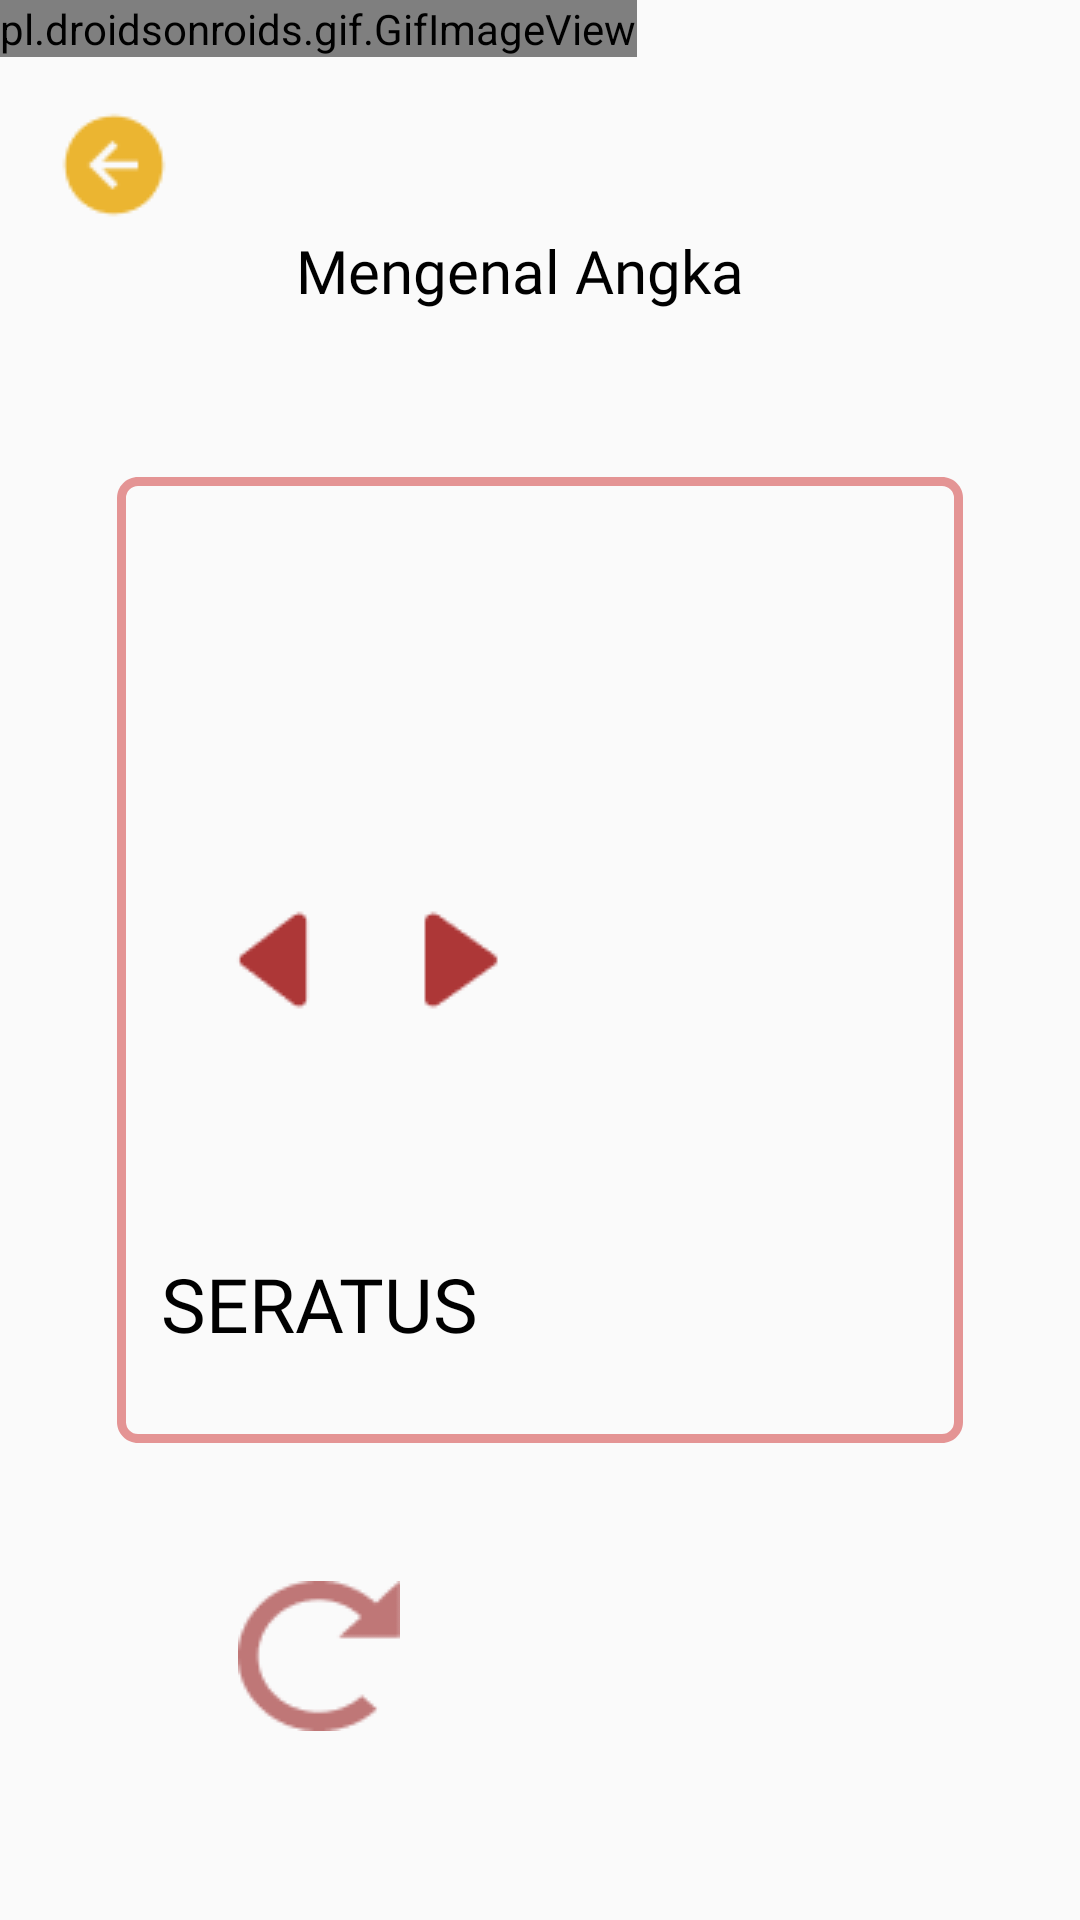

Reconstruct the res/layout file that produces this screen, plus the resources it refers to.
<!-- AndroidManifest.xml: application theme Theme.AppCompat.Light.NoActionBar -->
<!-- res/layout/activity_belajarangkalevel3.xml -->
<?xml version="1.0" encoding="utf-8"?>
<androidx.constraintlayout.widget.ConstraintLayout xmlns:android="http://schemas.android.com/apk/res/android"
    xmlns:app="http://schemas.android.com/apk/res-auto"
    xmlns:tools="http://schemas.android.com/tools"
    android:layout_width="match_parent"
    android:layout_height="match_parent"
    tools:context=".belajarangkalevel3">

    <pl.droidsonroids.gif.GifImageView
        android:id="@+id/gifImageView2"
        android:layout_width="wrap_content"
        android:layout_height="wrap_content"
        android:scaleType="fitXY"
        android:src="@drawable/homesementara"
        tools:ignore="MissingConstraints" />

    <androidx.viewpager.widget.ViewPager
        android:id="@+id/viewPager"
        android:layout_width="282dp"
        android:layout_height="322dp"
        app:layout_constraintBottom_toBottomOf="parent"
        app:layout_constraintEnd_toEndOf="parent"
        app:layout_constraintStart_toStartOf="parent"
        app:layout_constraintTop_toTopOf="parent"
        android:background="@drawable/rectangle_5"
        tools:ignore="MissingConstraints">

    </androidx.viewpager.widget.ViewPager>

    <ImageView
        android:id="@+id/keluar"
        android:layout_width="40dp"
        android:layout_height="40dp"
        android:layout_alignParentLeft="true"
        android:layout_alignParentTop="true"
        android:layout_marginLeft="18dp"
        android:layout_marginTop="35dp"
        android:src="@drawable/keluar"
        app:layout_constraintBottom_toBottomOf="parent"
        app:layout_constraintEnd_toEndOf="parent"
        app:layout_constraintHorizontal_bias="0.0"
        app:layout_constraintStart_toStartOf="parent"
        app:layout_constraintTop_toTopOf="parent"
        app:layout_constraintVertical_bias="0.0"
        tools:ignore="MissingConstraints" />

    <TextView
        android:layout_width="257dp"
        android:layout_height="32dp"
        android:layout_alignParentLeft="true"
        android:layout_alignParentTop="true"
        android:layout_marginTop="38dp"
        android:gravity="center_horizontal|center_vertical"
        android:text="Mengenal Angka"
        android:fontFamily="@font/baloo"
        android:textColor="#000000"
        android:textSize="20dp"
        app:layout_constraintBottom_toBottomOf="parent"
        app:layout_constraintEnd_toEndOf="parent"
        app:layout_constraintHorizontal_bias="0.436"
        app:layout_constraintStart_toStartOf="@+id/gifImageView2"
        app:layout_constraintTop_toTopOf="parent"
        app:layout_constraintVertical_bias="0.064"
        tools:ignore="MissingConstraints" />

    <ImageView
        android:id="@+id/back"
        android:layout_width="54dp"
        android:layout_height="48dp"
        android:layout_alignParentLeft="true"
        android:layout_alignParentTop="true"
        android:src="@drawable/back"
        app:layout_constraintBottom_toBottomOf="parent"
        app:layout_constraintEnd_toEndOf="parent"
        app:layout_constraintHorizontal_bias="0.209"
        app:layout_constraintStart_toStartOf="parent"
        app:layout_constraintTop_toTopOf="parent" />

    <TextView
        android:id="@+id/seratus"
        android:layout_width="136dp"
        android:layout_height="45dp"
        android:layout_alignParentLeft="true"
        android:layout_alignParentTop="true"
        android:gravity="top"
        android:text="SERATUS"
        android:textAlignment="center"
        android:textColor="#000000"
        android:textSize="25dp"
        android:fontFamily="@font/poppins2"
        app:layout_constraintBottom_toBottomOf="parent"
        app:layout_constraintEnd_toEndOf="@+id/gifImageView2"
        app:layout_constraintHorizontal_bias="0.501"
        app:layout_constraintStart_toStartOf="parent"
        app:layout_constraintTop_toTopOf="parent"
        app:layout_constraintVertical_bias="0.702"
        tools:ignore="MissingConstraints,RtlCompat" />

    <ImageView
        android:id="@+id/next"
        android:layout_width="58dp"
        android:layout_height="48dp"
        android:layout_alignParentLeft="true"
        android:layout_alignParentTop="true"
        android:src="@drawable/next"
        app:layout_constraintBottom_toBottomOf="parent"
        app:layout_constraintEnd_toEndOf="@+id/gifImageView2"
        app:layout_constraintHorizontal_bias="0.807"
        app:layout_constraintStart_toStartOf="parent"
        app:layout_constraintTop_toTopOf="parent" />

    <ImageView
        android:id="@+id/reload"
        android:layout_width="wrap_content"
        android:layout_height="wrap_content"
        android:src="@drawable/reload"
        app:layout_constraintBottom_toBottomOf="parent"
        app:layout_constraintEnd_toEndOf="@+id/gifImageView2"
        app:layout_constraintStart_toStartOf="parent"
        app:layout_constraintTop_toTopOf="parent"
        app:layout_constraintVertical_bias="0.893"
        tools:ignore="MissingConstraints" />

    <ImageView
        android:id="@+id/some_id"
        android:layout_width="180dp"
        android:layout_height="138dp"
        android:layout_alignParentLeft="true"
        android:layout_alignParentTop="true"
        android:gravity="center_horizontal|top"
        app:layout_constraintBottom_toBottomOf="parent"
        app:layout_constraintEnd_toEndOf="parent"
        app:layout_constraintStart_toStartOf="parent"
        app:layout_constraintTop_toTopOf="parent" />

</androidx.constraintlayout.widget.ConstraintLayout>
<!-- resources referenced by this layout -->
<resources>
  <!-- drawable back: png bitmap (drawable, 622 bytes) -->
  <!-- drawable homesementara: gif bitmap (drawable, 957035 bytes) -->
  <!-- drawable keluar: png bitmap (drawable, 863 bytes) -->
  <!-- drawable next: png bitmap (drawable, 566 bytes) -->
  <!-- drawable rectangle_5 (drawable) -->
  <?xml version="1.0" encoding="utf-8"?>
      <vector xmlns:android="http://schemas.android.com/apk/res/android" android:width="282dp" android:height="322dp" android:viewportWidth="282" android:viewportHeight="322">
  
          <group>
  
              <clip-path
                  android:pathData="M7 0H275C278.866 0 282 3.13401 282 7V315C282 318.866 278.866 322 275 322H7C3.13401 322 0 318.866 0 315V7C0 3.13401 3.13401 0 7 0Z"
                  />
  
              <path
                  android:pathData="M7 0H275C278.866 0 282 3.13401 282 7V315C282 318.866 278.866 322 275 322H7C3.13401 322 0 318.866 0 315V7C0 3.13401 3.13401 0 7 0Z"
                  android:strokeWidth="6"
                  android:strokeColor="#E49494"
                  />
  
          </group>
      </vector>
  <!-- drawable reload: png bitmap (drawable, 1165 bytes) -->
</resources>
